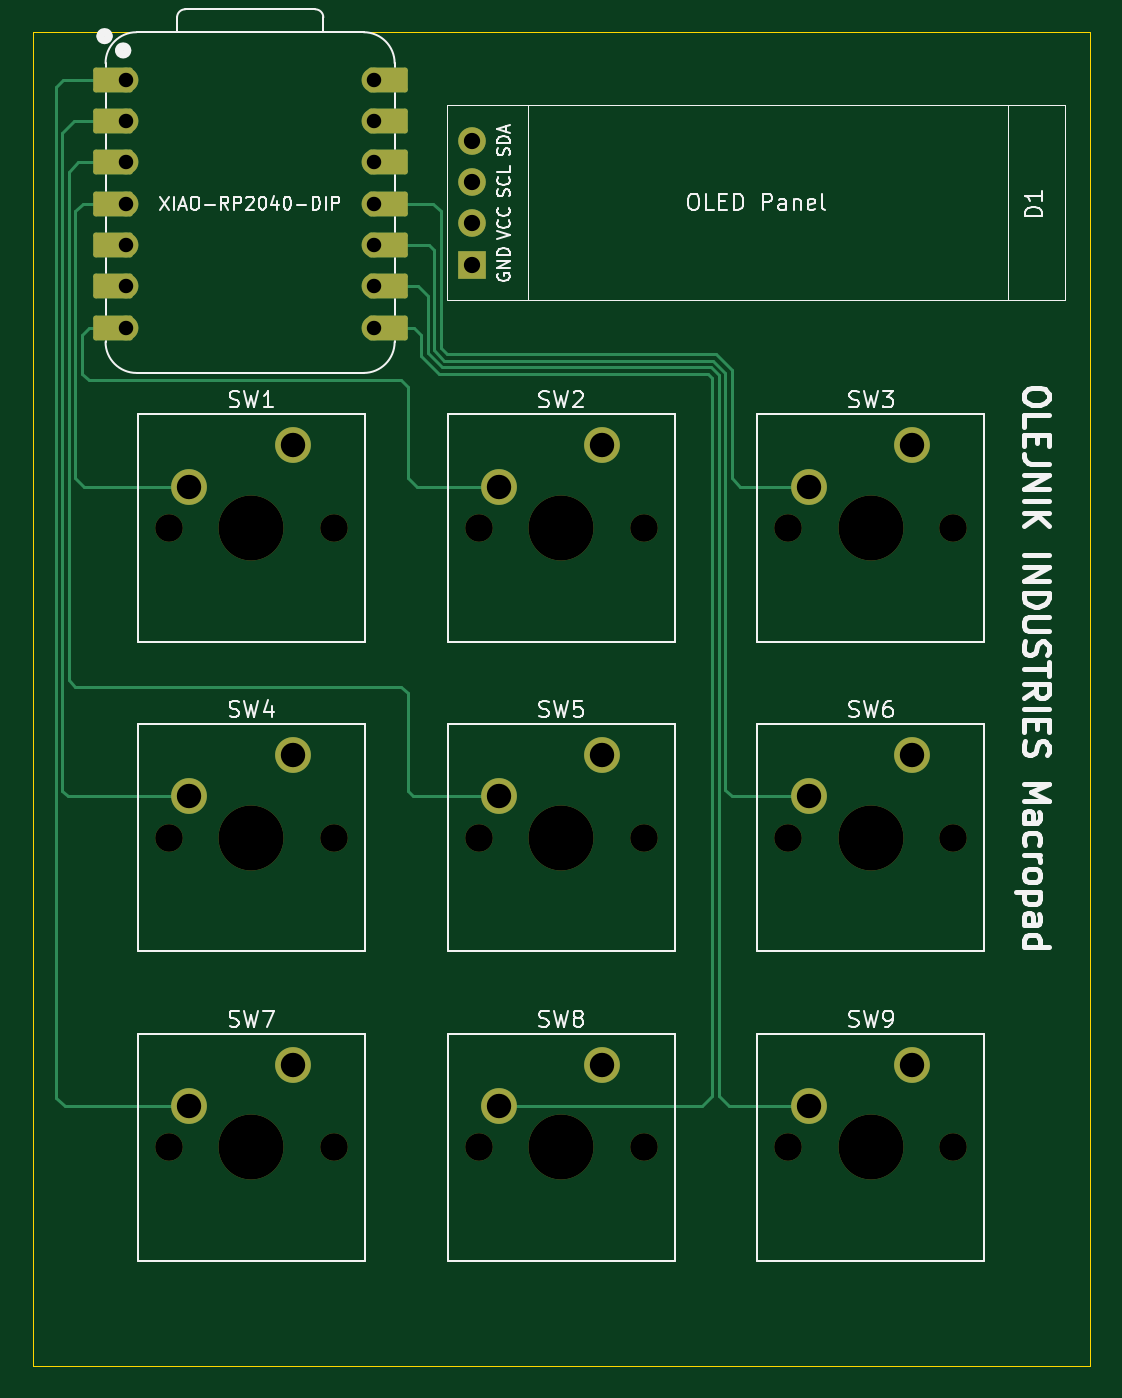
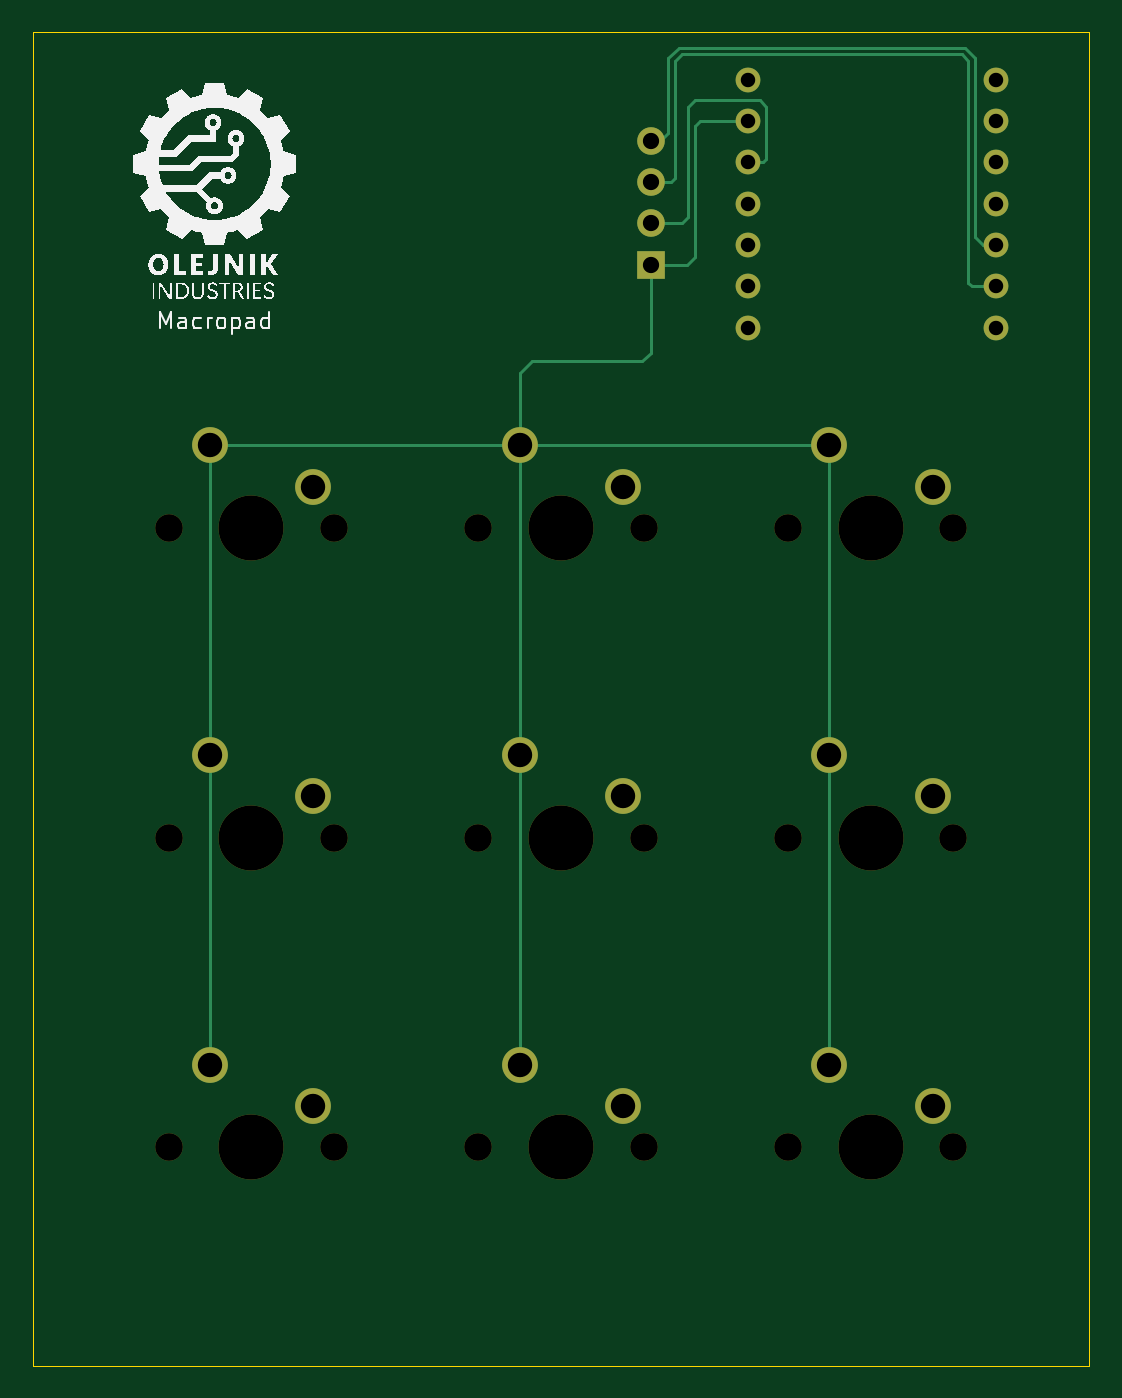
Circuit board: 11 layer files. Board 65.0 x 82.0 mm.
- bottom_copper: macropad-B_Cu.gbl (3942 bytes)
- bottom_mask: macropad-B_Mask.gbs (2381 bytes)
- paste: macropad-B_Paste.gbp (451 bytes)
- bottom_silk: macropad-B_Silkscreen.gbo (84354 bytes)
- outline: macropad-Edge_Cuts.gm1 (605 bytes)
- top_copper: macropad-F_Cu.gtl (6426 bytes)
- top_mask: macropad-F_Mask.gts (3609 bytes)
- paste: macropad-F_Paste.gtp (451 bytes)
- top_silk: macropad-F_Silkscreen.gto (51909 bytes)
- drill: macropad-NPTH.drl (820 bytes)
- drill: macropad-PTH.drl (968 bytes)

=== bottom_copper: macropad-B_Cu.gbl ===
%TF.GenerationSoftware,KiCad,Pcbnew,9.0.6*%
%TF.CreationDate,2025-12-23T13:35:11+01:00*%
%TF.ProjectId,macropad,6d616372-6f70-4616-942e-6b696361645f,rev?*%
%TF.SameCoordinates,Original*%
%TF.FileFunction,Copper,L2,Bot*%
%TF.FilePolarity,Positive*%
%FSLAX46Y46*%
G04 Gerber Fmt 4.6, Leading zero omitted, Abs format (unit mm)*
G04 Created by KiCad (PCBNEW 9.0.6) date 2025-12-23 13:35:11*
%MOMM*%
%LPD*%
G01*
G04 APERTURE LIST*
%TA.AperFunction,ComponentPad*%
%ADD10C,1.524000*%
%TD*%
%TA.AperFunction,ComponentPad*%
%ADD11C,2.200000*%
%TD*%
%TA.AperFunction,ComponentPad*%
%ADD12R,1.700000X1.700000*%
%TD*%
%TA.AperFunction,ComponentPad*%
%ADD13O,1.700000X1.700000*%
%TD*%
%TA.AperFunction,Conductor*%
%ADD14C,0.200000*%
%TD*%
G04 APERTURE END LIST*
D10*
X99760000Y-62510000D03*
X99760000Y-65050000D03*
X99760000Y-67590000D03*
X99760000Y-70130000D03*
X99760000Y-72670000D03*
X99760000Y-75210000D03*
X99760000Y-77750000D03*
X115000000Y-77750000D03*
X115000000Y-75210000D03*
X115000000Y-72670000D03*
X115000000Y-70130000D03*
X115000000Y-67590000D03*
X115000000Y-65050000D03*
X115000000Y-62510000D03*
D11*
X110000000Y-104050000D03*
X103650000Y-106590000D03*
X129050000Y-104050000D03*
X122700000Y-106590000D03*
X129050000Y-85000000D03*
X122700000Y-87540000D03*
X110000000Y-85000000D03*
X103650000Y-87540000D03*
X148100000Y-85000000D03*
X141750000Y-87540000D03*
X110000000Y-123100000D03*
X103650000Y-125640000D03*
X148100000Y-104050000D03*
X141750000Y-106590000D03*
X129050000Y-123100000D03*
X122700000Y-125640000D03*
X148100000Y-123100000D03*
X141750000Y-125640000D03*
D12*
X121000000Y-73876500D03*
D13*
X121000000Y-71336500D03*
X121000000Y-68796500D03*
X121000000Y-66256500D03*
D14*
X99760000Y-75210000D02*
X101230000Y-75210000D01*
X119498000Y-68571000D02*
X119723500Y-68796500D01*
X119723500Y-68796500D02*
X121000000Y-68796500D01*
X101230000Y-75210000D02*
X101453000Y-74987000D01*
X101453000Y-74987000D02*
X101453000Y-61353000D01*
X119097000Y-60952000D02*
X119498000Y-61353000D01*
X119498000Y-61353000D02*
X119498000Y-68571000D01*
X101453000Y-61353000D02*
X101854000Y-60952000D01*
X101854000Y-60952000D02*
X119097000Y-60952000D01*
X118696000Y-70977000D02*
X119055500Y-71336500D01*
X115000000Y-67590000D02*
X114106000Y-67590000D01*
X113884000Y-64160000D02*
X114285000Y-63759000D01*
X119055500Y-71336500D02*
X121000000Y-71336500D01*
X113884000Y-67368000D02*
X113884000Y-64160000D01*
X118295000Y-63759000D02*
X118696000Y-64160000D01*
X114285000Y-63759000D02*
X118295000Y-63759000D01*
X118696000Y-64160000D02*
X118696000Y-70977000D01*
X114106000Y-67590000D02*
X113884000Y-67368000D01*
X129050000Y-85000000D02*
X148100000Y-85000000D01*
X118788500Y-73876500D02*
X118295000Y-73383000D01*
X121503000Y-79799000D02*
X128320000Y-79799000D01*
X121000000Y-73876500D02*
X121000000Y-79296000D01*
X110000000Y-85000000D02*
X129050000Y-85000000D01*
X118295000Y-65363000D02*
X117982000Y-65050000D01*
X129050000Y-80529000D02*
X129050000Y-85000000D01*
X129050000Y-104050000D02*
X129050000Y-85000000D01*
X128320000Y-79799000D02*
X129050000Y-80529000D01*
X148100000Y-85000000D02*
X148100000Y-104050000D01*
X121000000Y-73876500D02*
X118788500Y-73876500D01*
X110000000Y-104050000D02*
X110000000Y-85000000D01*
X118295000Y-73383000D02*
X118295000Y-65363000D01*
X121000000Y-79296000D02*
X121503000Y-79799000D01*
X148100000Y-104050000D02*
X148100000Y-123100000D01*
X110000000Y-123100000D02*
X110000000Y-104050000D01*
X129050000Y-104050000D02*
X129050000Y-123100000D01*
X117982000Y-65050000D02*
X115000000Y-65050000D01*
X101687900Y-60551000D02*
X101052000Y-61186900D01*
X120391500Y-66256500D02*
X119899000Y-65764000D01*
X100562000Y-72670000D02*
X99760000Y-72670000D01*
X119263100Y-60551000D02*
X101687900Y-60551000D01*
X119899000Y-61186900D02*
X119263100Y-60551000D01*
X119899000Y-65764000D02*
X119899000Y-61186900D01*
X101052000Y-61186900D02*
X101052000Y-72180000D01*
X121000000Y-66256500D02*
X120391500Y-66256500D01*
X101052000Y-72180000D02*
X100562000Y-72670000D01*
M02*

=== bottom_mask: macropad-B_Mask.gbs ===
%TF.GenerationSoftware,KiCad,Pcbnew,9.0.6*%
%TF.CreationDate,2025-12-23T13:35:11+01:00*%
%TF.ProjectId,macropad,6d616372-6f70-4616-942e-6b696361645f,rev?*%
%TF.SameCoordinates,Original*%
%TF.FileFunction,Soldermask,Bot*%
%TF.FilePolarity,Negative*%
%FSLAX46Y46*%
G04 Gerber Fmt 4.6, Leading zero omitted, Abs format (unit mm)*
G04 Created by KiCad (PCBNEW 9.0.6) date 2025-12-23 13:35:11*
%MOMM*%
%LPD*%
G01*
G04 APERTURE LIST*
%ADD10C,1.524000*%
%ADD11C,1.700000*%
%ADD12C,4.000000*%
%ADD13C,2.200000*%
%ADD14R,1.700000X1.700000*%
%ADD15O,1.700000X1.700000*%
G04 APERTURE END LIST*
D10*
X99760000Y-62510000D03*
X99760000Y-65050000D03*
X99760000Y-67590000D03*
X99760000Y-70130000D03*
X99760000Y-72670000D03*
X99760000Y-75210000D03*
X99760000Y-77750000D03*
X115000000Y-77750000D03*
X115000000Y-75210000D03*
X115000000Y-72670000D03*
X115000000Y-70130000D03*
X115000000Y-67590000D03*
X115000000Y-65050000D03*
X115000000Y-62510000D03*
D11*
X102380000Y-109130000D03*
D12*
X107460000Y-109130000D03*
D11*
X112540000Y-109130000D03*
D13*
X110000000Y-104050000D03*
X103650000Y-106590000D03*
D11*
X121430000Y-109130000D03*
D12*
X126510000Y-109130000D03*
D11*
X131590000Y-109130000D03*
D13*
X129050000Y-104050000D03*
X122700000Y-106590000D03*
D11*
X121430000Y-90080000D03*
D12*
X126510000Y-90080000D03*
D11*
X131590000Y-90080000D03*
D13*
X129050000Y-85000000D03*
X122700000Y-87540000D03*
D11*
X102380000Y-90080000D03*
D12*
X107460000Y-90080000D03*
D11*
X112540000Y-90080000D03*
D13*
X110000000Y-85000000D03*
X103650000Y-87540000D03*
D11*
X140480000Y-90080000D03*
D12*
X145560000Y-90080000D03*
D11*
X150640000Y-90080000D03*
D13*
X148100000Y-85000000D03*
X141750000Y-87540000D03*
D11*
X102380000Y-128180000D03*
D12*
X107460000Y-128180000D03*
D11*
X112540000Y-128180000D03*
D13*
X110000000Y-123100000D03*
X103650000Y-125640000D03*
D11*
X140480000Y-109130000D03*
D12*
X145560000Y-109130000D03*
D11*
X150640000Y-109130000D03*
D13*
X148100000Y-104050000D03*
X141750000Y-106590000D03*
D11*
X121430000Y-128180000D03*
D12*
X126510000Y-128180000D03*
D11*
X131590000Y-128180000D03*
D13*
X129050000Y-123100000D03*
X122700000Y-125640000D03*
D11*
X140480000Y-128180000D03*
D12*
X145560000Y-128180000D03*
D11*
X150640000Y-128180000D03*
D13*
X148100000Y-123100000D03*
X141750000Y-125640000D03*
D14*
X121000000Y-73876500D03*
D15*
X121000000Y-71336500D03*
X121000000Y-68796500D03*
X121000000Y-66256500D03*
M02*

=== paste: macropad-B_Paste.gbp ===
%TF.GenerationSoftware,KiCad,Pcbnew,9.0.6*%
%TF.CreationDate,2025-12-23T13:35:11+01:00*%
%TF.ProjectId,macropad,6d616372-6f70-4616-942e-6b696361645f,rev?*%
%TF.SameCoordinates,Original*%
%TF.FileFunction,Paste,Bot*%
%TF.FilePolarity,Positive*%
%FSLAX46Y46*%
G04 Gerber Fmt 4.6, Leading zero omitted, Abs format (unit mm)*
G04 Created by KiCad (PCBNEW 9.0.6) date 2025-12-23 13:35:11*
%MOMM*%
%LPD*%
G01*
G04 APERTURE LIST*
G04 APERTURE END LIST*
M02*

=== bottom_silk: macropad-B_Silkscreen.gbo (84354 bytes, source omitted) ===
=== outline: macropad-Edge_Cuts.gm1 ===
%TF.GenerationSoftware,KiCad,Pcbnew,9.0.6*%
%TF.CreationDate,2025-12-23T13:35:11+01:00*%
%TF.ProjectId,macropad,6d616372-6f70-4616-942e-6b696361645f,rev?*%
%TF.SameCoordinates,Original*%
%TF.FileFunction,Profile,NP*%
%FSLAX46Y46*%
G04 Gerber Fmt 4.6, Leading zero omitted, Abs format (unit mm)*
G04 Created by KiCad (PCBNEW 9.0.6) date 2025-12-23 13:35:11*
%MOMM*%
%LPD*%
G01*
G04 APERTURE LIST*
%TA.AperFunction,Profile*%
%ADD10C,0.050000*%
%TD*%
G04 APERTURE END LIST*
D10*
X94010000Y-59589000D02*
X159010000Y-59589000D01*
X159010000Y-141589000D01*
X94010000Y-141589000D01*
X94010000Y-59589000D01*
M02*

=== top_copper: macropad-F_Cu.gtl ===
%TF.GenerationSoftware,KiCad,Pcbnew,9.0.6*%
%TF.CreationDate,2025-12-23T13:35:11+01:00*%
%TF.ProjectId,macropad,6d616372-6f70-4616-942e-6b696361645f,rev?*%
%TF.SameCoordinates,Original*%
%TF.FileFunction,Copper,L1,Top*%
%TF.FilePolarity,Positive*%
%FSLAX46Y46*%
G04 Gerber Fmt 4.6, Leading zero omitted, Abs format (unit mm)*
G04 Created by KiCad (PCBNEW 9.0.6) date 2025-12-23 13:35:11*
%MOMM*%
%LPD*%
G01*
G04 APERTURE LIST*
G04 Aperture macros list*
%AMRoundRect*
0 Rectangle with rounded corners*
0 $1 Rounding radius*
0 $2 $3 $4 $5 $6 $7 $8 $9 X,Y pos of 4 corners*
0 Add a 4 corners polygon primitive as box body*
4,1,4,$2,$3,$4,$5,$6,$7,$8,$9,$2,$3,0*
0 Add four circle primitives for the rounded corners*
1,1,$1+$1,$2,$3*
1,1,$1+$1,$4,$5*
1,1,$1+$1,$6,$7*
1,1,$1+$1,$8,$9*
0 Add four rect primitives between the rounded corners*
20,1,$1+$1,$2,$3,$4,$5,0*
20,1,$1+$1,$4,$5,$6,$7,0*
20,1,$1+$1,$6,$7,$8,$9,0*
20,1,$1+$1,$8,$9,$2,$3,0*%
G04 Aperture macros list end*
%TA.AperFunction,SMDPad,CuDef*%
%ADD10RoundRect,0.152400X1.063600X0.609600X-1.063600X0.609600X-1.063600X-0.609600X1.063600X-0.609600X0*%
%TD*%
%TA.AperFunction,ComponentPad*%
%ADD11C,1.524000*%
%TD*%
%TA.AperFunction,SMDPad,CuDef*%
%ADD12RoundRect,0.152400X-1.063600X-0.609600X1.063600X-0.609600X1.063600X0.609600X-1.063600X0.609600X0*%
%TD*%
%TA.AperFunction,ComponentPad*%
%ADD13C,2.200000*%
%TD*%
%TA.AperFunction,ComponentPad*%
%ADD14R,1.700000X1.700000*%
%TD*%
%TA.AperFunction,ComponentPad*%
%ADD15O,1.700000X1.700000*%
%TD*%
%TA.AperFunction,Conductor*%
%ADD16C,0.200000*%
%TD*%
G04 APERTURE END LIST*
D10*
X98925000Y-62510000D03*
D11*
X99760000Y-62510000D03*
D10*
X98925000Y-65050000D03*
D11*
X99760000Y-65050000D03*
D10*
X98925000Y-67590000D03*
D11*
X99760000Y-67590000D03*
D10*
X98925000Y-70130000D03*
D11*
X99760000Y-70130000D03*
D10*
X98925000Y-72670000D03*
D11*
X99760000Y-72670000D03*
D10*
X98925000Y-75210000D03*
D11*
X99760000Y-75210000D03*
D10*
X98925000Y-77750000D03*
D11*
X99760000Y-77750000D03*
X115000000Y-77750000D03*
D12*
X115835000Y-77750000D03*
D11*
X115000000Y-75210000D03*
D12*
X115835000Y-75210000D03*
D11*
X115000000Y-72670000D03*
D12*
X115835000Y-72670000D03*
D11*
X115000000Y-70130000D03*
D12*
X115835000Y-70130000D03*
D11*
X115000000Y-67590000D03*
D12*
X115835000Y-67590000D03*
D11*
X115000000Y-65050000D03*
D12*
X115835000Y-65050000D03*
D11*
X115000000Y-62510000D03*
D12*
X115835000Y-62510000D03*
D13*
X110000000Y-104050000D03*
X103650000Y-106590000D03*
X129050000Y-104050000D03*
X122700000Y-106590000D03*
X129050000Y-85000000D03*
X122700000Y-87540000D03*
X110000000Y-85000000D03*
X103650000Y-87540000D03*
X148100000Y-85000000D03*
X141750000Y-87540000D03*
X110000000Y-123100000D03*
X103650000Y-125640000D03*
X148100000Y-104050000D03*
X141750000Y-106590000D03*
X129050000Y-123100000D03*
X122700000Y-125640000D03*
X148100000Y-123100000D03*
X141750000Y-125640000D03*
D14*
X121000000Y-73876500D03*
D15*
X121000000Y-71336500D03*
X121000000Y-68796500D03*
X121000000Y-66256500D03*
D16*
X98925000Y-70130000D02*
X97087000Y-70130000D01*
X97164000Y-87540000D02*
X103650000Y-87540000D01*
X96641000Y-70576000D02*
X96641000Y-87017000D01*
X97087000Y-70130000D02*
X96641000Y-70576000D01*
X96641000Y-87017000D02*
X97164000Y-87540000D01*
X117615000Y-87540000D02*
X117092000Y-87017000D01*
X97443000Y-81002000D02*
X116691000Y-81002000D01*
X97042000Y-78195000D02*
X97042000Y-80601000D01*
X97487000Y-77750000D02*
X97042000Y-78195000D01*
X97042000Y-80601000D02*
X97443000Y-81002000D01*
X117092000Y-81403000D02*
X116691000Y-81002000D01*
X117092000Y-87017000D02*
X117092000Y-81403000D01*
X98925000Y-77750000D02*
X97487000Y-77750000D01*
X122700000Y-87540000D02*
X117615000Y-87540000D01*
X137000000Y-80361700D02*
X137000000Y-87000000D01*
X141750000Y-87540000D02*
X137540000Y-87540000D01*
X137540000Y-87540000D02*
X137000000Y-87000000D01*
X115835000Y-70130000D02*
X118651000Y-70130000D01*
X119498000Y-79398000D02*
X136036300Y-79398000D01*
X136036300Y-79398000D02*
X137000000Y-80361700D01*
X118651000Y-70130000D02*
X119097000Y-70576000D01*
X119097000Y-78997000D02*
X119498000Y-79398000D01*
X119097000Y-70576000D02*
X119097000Y-78997000D01*
X96553000Y-65050000D02*
X95839000Y-65764000D01*
X96164000Y-106590000D02*
X103650000Y-106590000D01*
X95839000Y-106265000D02*
X96164000Y-106590000D01*
X99760000Y-65050000D02*
X96553000Y-65050000D01*
X95839000Y-65764000D02*
X95839000Y-106265000D01*
X117417000Y-106590000D02*
X122700000Y-106590000D01*
X99760000Y-67590000D02*
X96820000Y-67590000D01*
X96240000Y-68170000D02*
X96240000Y-99448000D01*
X96820000Y-67590000D02*
X96240000Y-68170000D01*
X117092000Y-106265000D02*
X117417000Y-106590000D01*
X117092000Y-100250000D02*
X117092000Y-106265000D01*
X96641000Y-99849000D02*
X116691000Y-99849000D01*
X96240000Y-99448000D02*
X96641000Y-99849000D01*
X116691000Y-99849000D02*
X117092000Y-100250000D01*
X136599000Y-106189000D02*
X137000000Y-106590000D01*
X115000000Y-72670000D02*
X118384000Y-72670000D01*
X118384000Y-72670000D02*
X118696000Y-72982000D01*
X136599000Y-80527800D02*
X136599000Y-106189000D01*
X119331900Y-79799000D02*
X135870200Y-79799000D01*
X141750000Y-106590000D02*
X137000000Y-106590000D01*
X118696000Y-72982000D02*
X118696000Y-79163100D01*
X118696000Y-79163100D02*
X119331900Y-79799000D01*
X135870200Y-79799000D02*
X136599000Y-80527800D01*
X99760000Y-62510000D02*
X95885000Y-62510000D01*
X95885000Y-62510000D02*
X95438000Y-62957000D01*
X95438000Y-62957000D02*
X95438000Y-125112000D01*
X95966000Y-125640000D02*
X103650000Y-125640000D01*
X95438000Y-125112000D02*
X95966000Y-125640000D01*
X135797000Y-80860000D02*
X135538000Y-80601000D01*
X117449000Y-77750000D02*
X115000000Y-77750000D01*
X118999700Y-80601000D02*
X117894000Y-79495300D01*
X135797000Y-125000000D02*
X135797000Y-80860000D01*
X135538000Y-80601000D02*
X118999700Y-80601000D01*
X117894000Y-78195000D02*
X117449000Y-77750000D01*
X135157000Y-125640000D02*
X135797000Y-125000000D01*
X122700000Y-125640000D02*
X135157000Y-125640000D01*
X117894000Y-79495300D02*
X117894000Y-78195000D01*
X118295000Y-75789000D02*
X117716000Y-75210000D01*
X135704100Y-80200000D02*
X119165800Y-80200000D01*
X136198000Y-125000000D02*
X136198000Y-80693900D01*
X118295000Y-79329200D02*
X118295000Y-75789000D01*
X136198000Y-80693900D02*
X135704100Y-80200000D01*
X117716000Y-75210000D02*
X115000000Y-75210000D01*
X136838000Y-125640000D02*
X136198000Y-125000000D01*
X141750000Y-125640000D02*
X136838000Y-125640000D01*
X119165800Y-80200000D02*
X118295000Y-79329200D01*
M02*

=== top_mask: macropad-F_Mask.gts ===
%TF.GenerationSoftware,KiCad,Pcbnew,9.0.6*%
%TF.CreationDate,2025-12-23T13:35:11+01:00*%
%TF.ProjectId,macropad,6d616372-6f70-4616-942e-6b696361645f,rev?*%
%TF.SameCoordinates,Original*%
%TF.FileFunction,Soldermask,Top*%
%TF.FilePolarity,Negative*%
%FSLAX46Y46*%
G04 Gerber Fmt 4.6, Leading zero omitted, Abs format (unit mm)*
G04 Created by KiCad (PCBNEW 9.0.6) date 2025-12-23 13:35:11*
%MOMM*%
%LPD*%
G01*
G04 APERTURE LIST*
G04 Aperture macros list*
%AMRoundRect*
0 Rectangle with rounded corners*
0 $1 Rounding radius*
0 $2 $3 $4 $5 $6 $7 $8 $9 X,Y pos of 4 corners*
0 Add a 4 corners polygon primitive as box body*
4,1,4,$2,$3,$4,$5,$6,$7,$8,$9,$2,$3,0*
0 Add four circle primitives for the rounded corners*
1,1,$1+$1,$2,$3*
1,1,$1+$1,$4,$5*
1,1,$1+$1,$6,$7*
1,1,$1+$1,$8,$9*
0 Add four rect primitives between the rounded corners*
20,1,$1+$1,$2,$3,$4,$5,0*
20,1,$1+$1,$4,$5,$6,$7,0*
20,1,$1+$1,$6,$7,$8,$9,0*
20,1,$1+$1,$8,$9,$2,$3,0*%
G04 Aperture macros list end*
%ADD10RoundRect,0.152400X1.063600X0.609600X-1.063600X0.609600X-1.063600X-0.609600X1.063600X-0.609600X0*%
%ADD11C,1.524000*%
%ADD12RoundRect,0.152400X-1.063600X-0.609600X1.063600X-0.609600X1.063600X0.609600X-1.063600X0.609600X0*%
%ADD13C,1.700000*%
%ADD14C,4.000000*%
%ADD15C,2.200000*%
%ADD16R,1.700000X1.700000*%
%ADD17O,1.700000X1.700000*%
G04 APERTURE END LIST*
D10*
X98925000Y-62510000D03*
D11*
X99760000Y-62510000D03*
D10*
X98925000Y-65050000D03*
D11*
X99760000Y-65050000D03*
D10*
X98925000Y-67590000D03*
D11*
X99760000Y-67590000D03*
D10*
X98925000Y-70130000D03*
D11*
X99760000Y-70130000D03*
D10*
X98925000Y-72670000D03*
D11*
X99760000Y-72670000D03*
D10*
X98925000Y-75210000D03*
D11*
X99760000Y-75210000D03*
D10*
X98925000Y-77750000D03*
D11*
X99760000Y-77750000D03*
X115000000Y-77750000D03*
D12*
X115835000Y-77750000D03*
D11*
X115000000Y-75210000D03*
D12*
X115835000Y-75210000D03*
D11*
X115000000Y-72670000D03*
D12*
X115835000Y-72670000D03*
D11*
X115000000Y-70130000D03*
D12*
X115835000Y-70130000D03*
D11*
X115000000Y-67590000D03*
D12*
X115835000Y-67590000D03*
D11*
X115000000Y-65050000D03*
D12*
X115835000Y-65050000D03*
D11*
X115000000Y-62510000D03*
D12*
X115835000Y-62510000D03*
D13*
X102380000Y-109130000D03*
D14*
X107460000Y-109130000D03*
D13*
X112540000Y-109130000D03*
D15*
X110000000Y-104050000D03*
X103650000Y-106590000D03*
D13*
X121430000Y-109130000D03*
D14*
X126510000Y-109130000D03*
D13*
X131590000Y-109130000D03*
D15*
X129050000Y-104050000D03*
X122700000Y-106590000D03*
D13*
X121430000Y-90080000D03*
D14*
X126510000Y-90080000D03*
D13*
X131590000Y-90080000D03*
D15*
X129050000Y-85000000D03*
X122700000Y-87540000D03*
D13*
X102380000Y-90080000D03*
D14*
X107460000Y-90080000D03*
D13*
X112540000Y-90080000D03*
D15*
X110000000Y-85000000D03*
X103650000Y-87540000D03*
D13*
X140480000Y-90080000D03*
D14*
X145560000Y-90080000D03*
D13*
X150640000Y-90080000D03*
D15*
X148100000Y-85000000D03*
X141750000Y-87540000D03*
D13*
X102380000Y-128180000D03*
D14*
X107460000Y-128180000D03*
D13*
X112540000Y-128180000D03*
D15*
X110000000Y-123100000D03*
X103650000Y-125640000D03*
D13*
X140480000Y-109130000D03*
D14*
X145560000Y-109130000D03*
D13*
X150640000Y-109130000D03*
D15*
X148100000Y-104050000D03*
X141750000Y-106590000D03*
D13*
X121430000Y-128180000D03*
D14*
X126510000Y-128180000D03*
D13*
X131590000Y-128180000D03*
D15*
X129050000Y-123100000D03*
X122700000Y-125640000D03*
D13*
X140480000Y-128180000D03*
D14*
X145560000Y-128180000D03*
D13*
X150640000Y-128180000D03*
D15*
X148100000Y-123100000D03*
X141750000Y-125640000D03*
D16*
X121000000Y-73876500D03*
D17*
X121000000Y-71336500D03*
X121000000Y-68796500D03*
X121000000Y-66256500D03*
M02*

=== paste: macropad-F_Paste.gtp ===
%TF.GenerationSoftware,KiCad,Pcbnew,9.0.6*%
%TF.CreationDate,2025-12-23T13:35:11+01:00*%
%TF.ProjectId,macropad,6d616372-6f70-4616-942e-6b696361645f,rev?*%
%TF.SameCoordinates,Original*%
%TF.FileFunction,Paste,Top*%
%TF.FilePolarity,Positive*%
%FSLAX46Y46*%
G04 Gerber Fmt 4.6, Leading zero omitted, Abs format (unit mm)*
G04 Created by KiCad (PCBNEW 9.0.6) date 2025-12-23 13:35:11*
%MOMM*%
%LPD*%
G01*
G04 APERTURE LIST*
G04 APERTURE END LIST*
M02*

=== top_silk: macropad-F_Silkscreen.gto (51909 bytes, source omitted) ===
=== drill: macropad-NPTH.drl ===
M48
; DRILL file {KiCad 9.0.6} date 2025-12-23T13:38:57+0100
; FORMAT={-:-/ absolute / metric / decimal}
; #@! TF.CreationDate,2025-12-23T13:38:57+01:00
; #@! TF.GenerationSoftware,Kicad,Pcbnew,9.0.6
; #@! TF.FileFunction,NonPlated,1,2,NPTH
FMAT,2
METRIC
; #@! TA.AperFunction,NonPlated,NPTH,ComponentDrill
T1C1.700
; #@! TA.AperFunction,NonPlated,NPTH,ComponentDrill
T2C4.000
%
G90
G05
T1
X102.38Y-90.08
X102.38Y-109.13
X102.38Y-128.18
X112.54Y-90.08
X112.54Y-109.13
X112.54Y-128.18
X121.43Y-90.08
X121.43Y-109.13
X121.43Y-128.18
X131.59Y-90.08
X131.59Y-109.13
X131.59Y-128.18
X140.48Y-90.08
X140.48Y-109.13
X140.48Y-128.18
X150.64Y-90.08
X150.64Y-109.13
X150.64Y-128.18
T2
X107.46Y-90.08
X107.46Y-109.13
X107.46Y-128.18
X126.51Y-90.08
X126.51Y-109.13
X126.51Y-128.18
X145.56Y-90.08
X145.56Y-109.13
X145.56Y-128.18
M30

=== drill: macropad-PTH.drl ===
M48
; DRILL file {KiCad 9.0.6} date 2025-12-23T13:38:57+0100
; FORMAT={-:-/ absolute / metric / decimal}
; #@! TF.CreationDate,2025-12-23T13:38:57+01:00
; #@! TF.GenerationSoftware,Kicad,Pcbnew,9.0.6
; #@! TF.FileFunction,Plated,1,2,PTH
FMAT,2
METRIC
; #@! TA.AperFunction,Plated,PTH,ComponentDrill
T1C0.889
; #@! TA.AperFunction,Plated,PTH,ComponentDrill
T2C1.000
; #@! TA.AperFunction,Plated,PTH,ComponentDrill
T3C1.500
%
G90
G05
T1
X99.76Y-62.51
X99.76Y-65.05
X99.76Y-67.59
X99.76Y-70.13
X99.76Y-72.67
X99.76Y-75.21
X99.76Y-77.75
X115.0Y-62.51
X115.0Y-65.05
X115.0Y-67.59
X115.0Y-70.13
X115.0Y-72.67
X115.0Y-75.21
X115.0Y-77.75
T2
X121.0Y-66.257
X121.0Y-68.796
X121.0Y-71.337
X121.0Y-73.876
T3
X103.65Y-87.54
X103.65Y-106.59
X103.65Y-125.64
X110.0Y-85.0
X110.0Y-104.05
X110.0Y-123.1
X122.7Y-87.54
X122.7Y-106.59
X122.7Y-125.64
X129.05Y-85.0
X129.05Y-104.05
X129.05Y-123.1
X141.75Y-87.54
X141.75Y-106.59
X141.75Y-125.64
X148.1Y-85.0
X148.1Y-104.05
X148.1Y-123.1
M30

